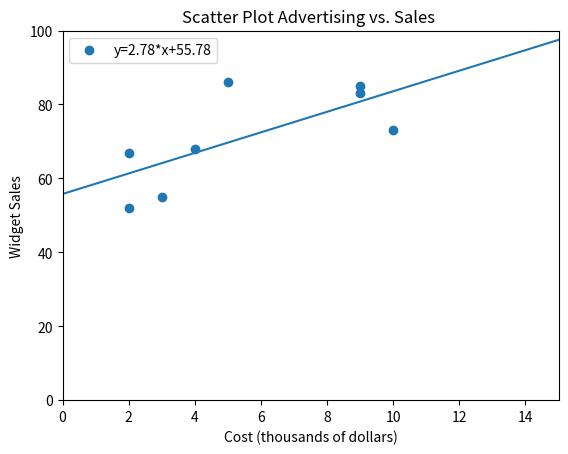

Generate this figure with matplotlib:
import matplotlib.pyplot
from matplotlib.pyplot import * 
import numpy 
from numpy import linspace

x=[9,2,3,4,2,5,9,10]
y=[85,52,55,68,67,86,83,73]

title('Scatter Plot Advertising vs. Sales ')
xlabel ('Cost (thousands of dollars)')
ylabel ('Widget Sales')

xlabel('Cost (thousands of dollars)')
ylabel('Widget Sales')
scatter(x,y)

x=linspace(0,15,15)
xlim(0,15)
ylim(0,100)
y1=(2.78*x+55.78)
legend(['y=2.78*x+55.78'])
plot(x,y1)
show()